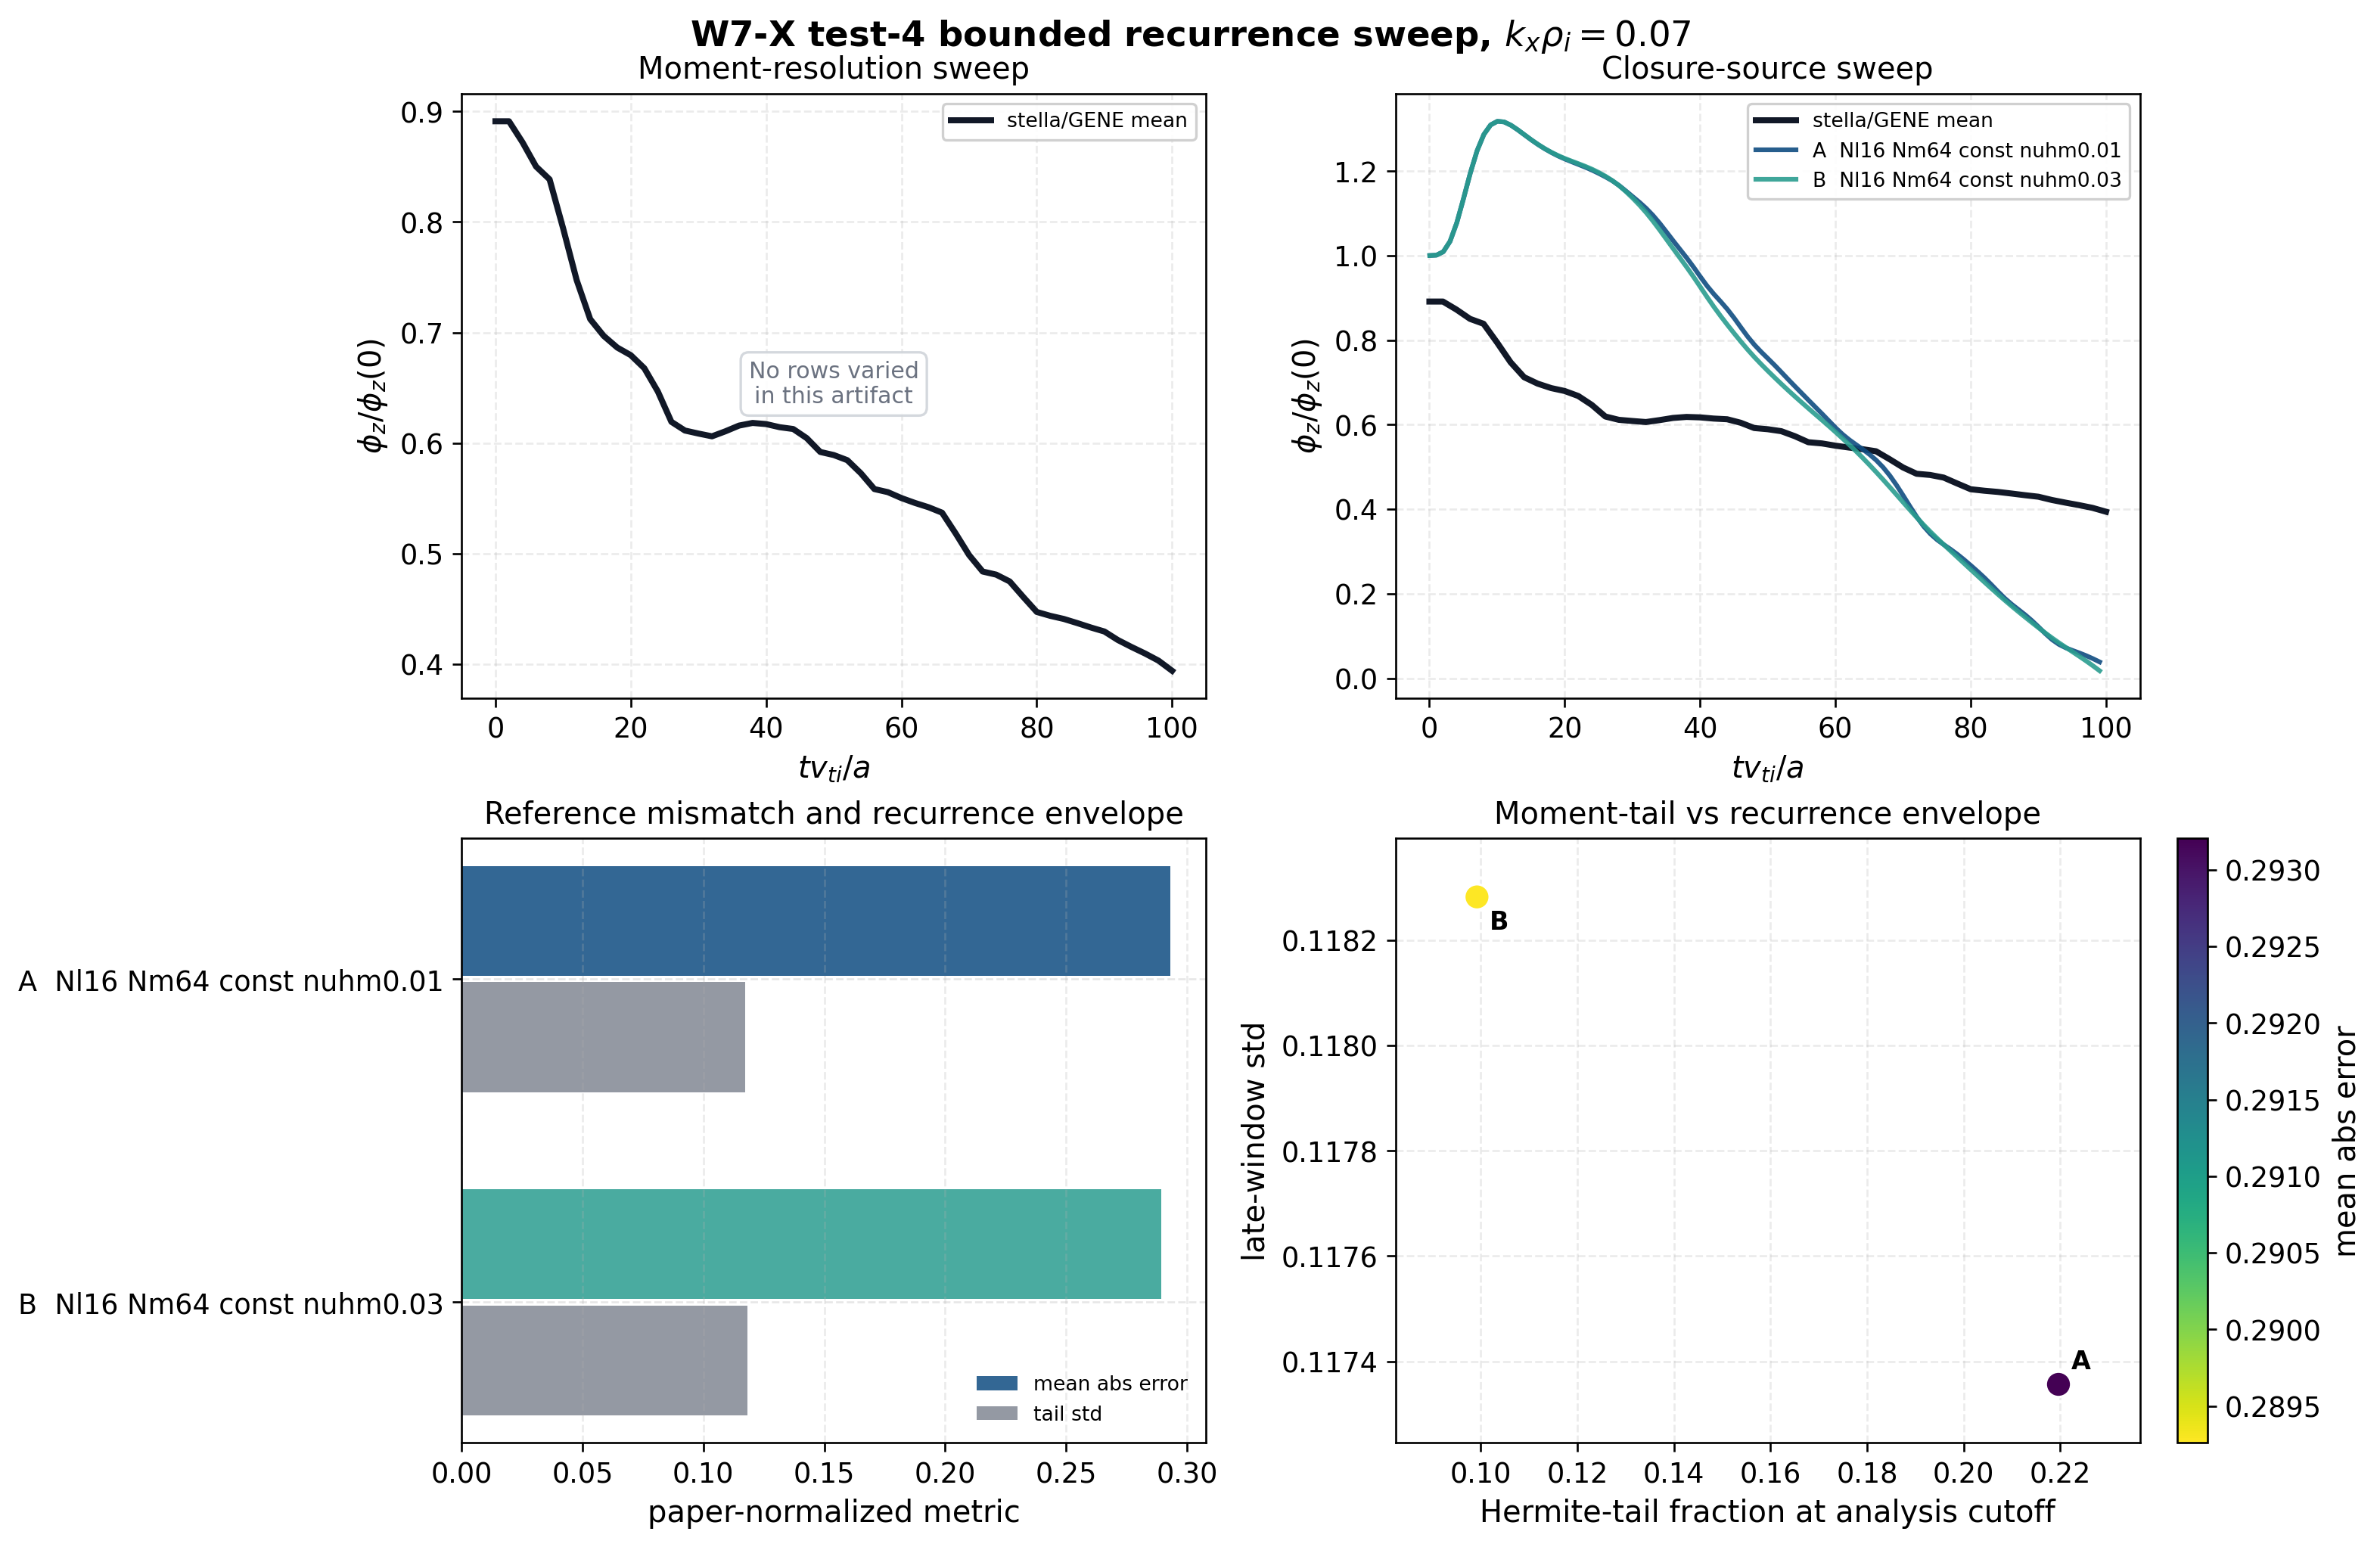

Data behind this chart, as committed beside it:
label, sweep, closure_source, source_path, kx_target, kx_selected, kx_index, analysis_tmax, raw_tmax, n_samples_used, Nl, Nm, initial_level, mean_abs_error, max_abs_error, tail_mean, tail_std, tail_abs_max, reference_tail_std, hermite_tail_at_tmax, laguerre_tail_at_tmax, free_energy_at_tmax_over_initial
Nl16 Nm64 const nuhm0.01, closure_source, const, tools_out/zonal_response/w7x_probe_nl16_…, 0.07, 0.07, 2, 100.0, 100, 100, 16, 64, 2.820915767642873e-07, 0.2932, 0.5738, 0.2055, 0.1174, 0.4314, 0.02764, 0.2196, 0.02811, 0.7592
Nl16 Nm64 const nuhm0.03, closure_source, const, tools_out/zonal_response/w7x_probe_nl16_…, 0.07, 0.07, 2, 100.0, 100, 100, 16, 64, 2.820915767642873e-07, 0.2893, 0.574, 0.2003, 0.1183, 0.4155, 0.02764, 0.09924, 0.0161, 0.5996
